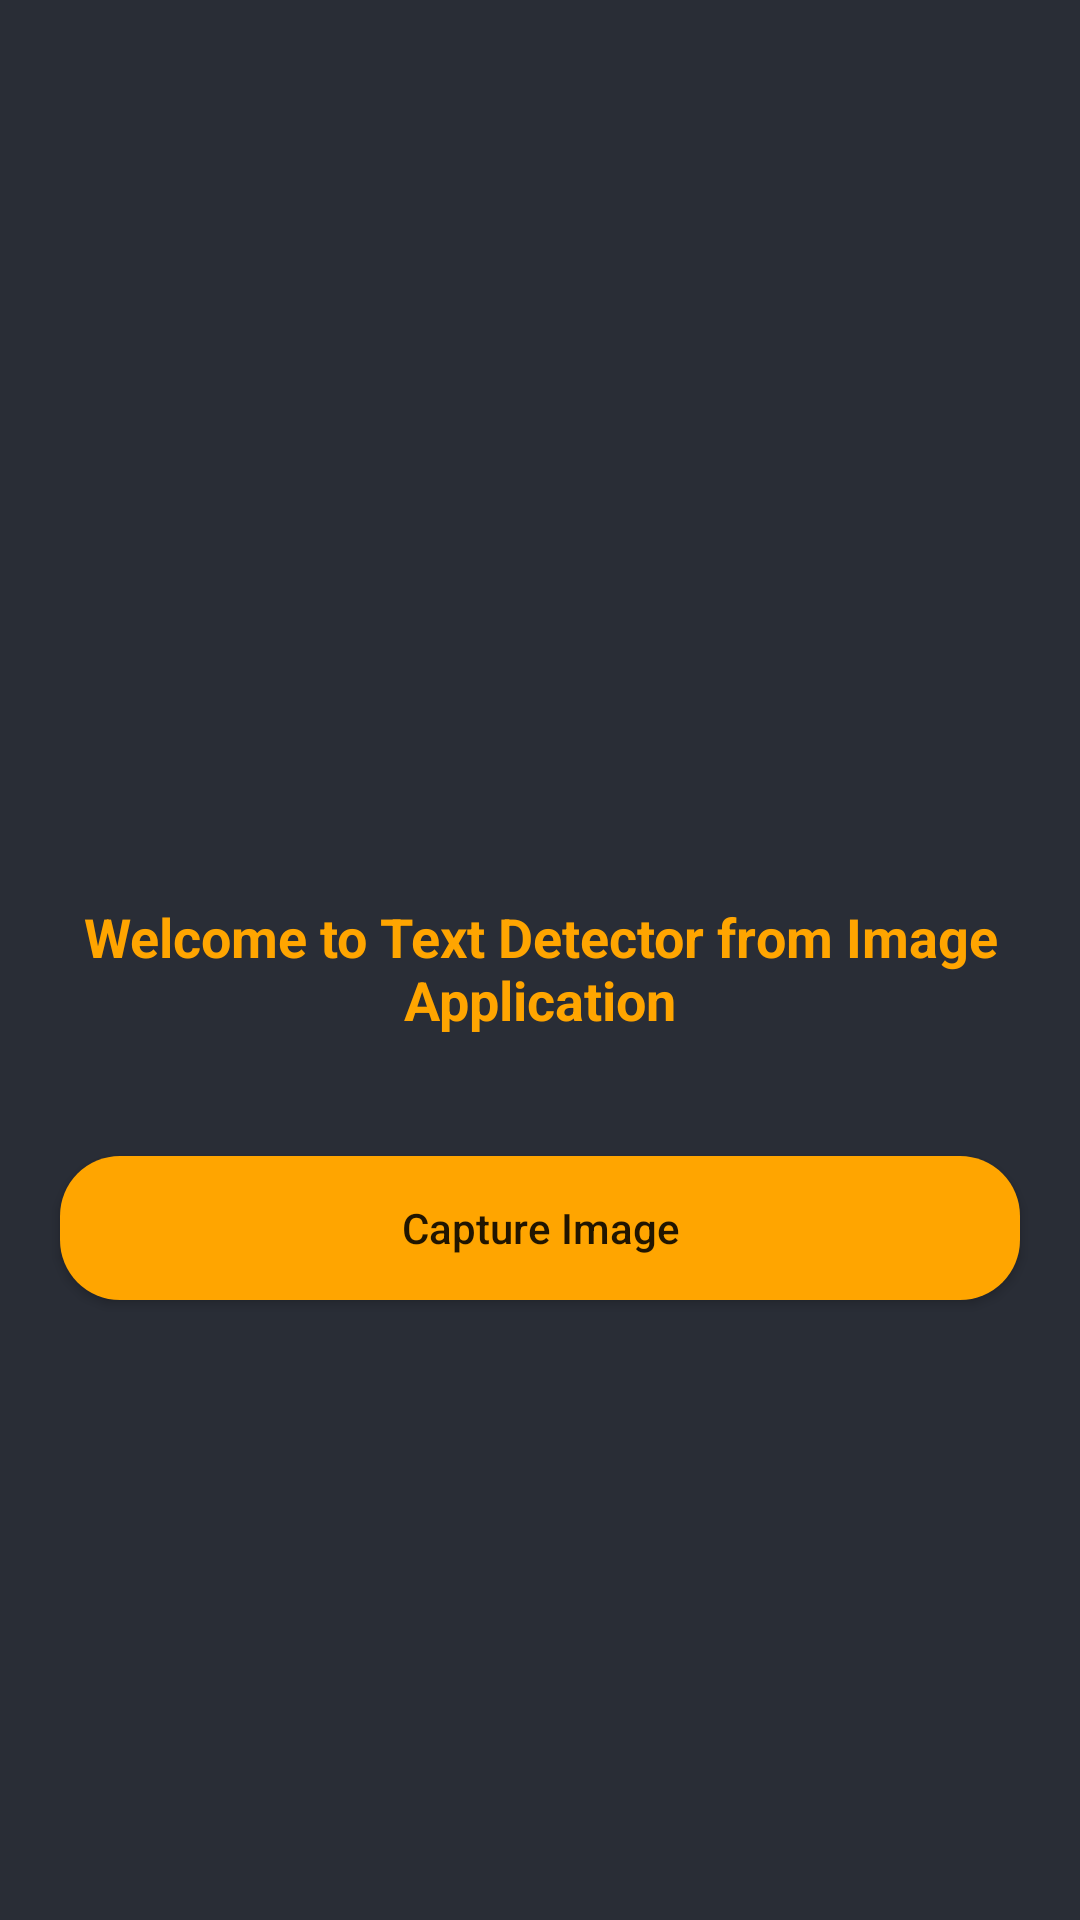

Write the Android layout XML for this screen, with the resource values it uses.
<!-- AndroidManifest.xml: application theme Theme.TextDetector -->
<!-- res/layout/activity_main.xml -->
<?xml version="1.0" encoding="utf-8"?>

<RelativeLayout xmlns:android="http://schemas.android.com/apk/res/android"
    xmlns:app="http://schemas.android.com/apk/res-auto"
    xmlns:tools="http://schemas.android.com/tools"
    android:layout_width="match_parent"
    android:background="@color/black_shade_1"
    android:layout_height="match_parent"
    tools:context=".MainActivity">

    <ImageView
        android:layout_width="200dp"
        android:layout_height="200dp"
        android:layout_centerHorizontal="true"
        android:src="@drawable/scanner"
        android:layout_marginTop="70dp"
        android:id="@+id/idIVLogo"
        />

    <TextView
        android:layout_width="match_parent"
        android:layout_height="wrap_content"
        android:layout_below="@+id/idIVLogo"
        android:text="Welcome to Text Detector from Image Application"
        android:textAlignment="center"
        android:gravity="center"
        android:layout_centerHorizontal="true"
        android:textColor="@color/yellow"
        android:textSize="18sp"
        android:textStyle="bold"
        android:layout_marginEnd="20dp"
        android:layout_marginStart="20dp"
        android:layout_marginTop="30dp"
        android:layout_marginBottom="10dp"
        android:id="@+id/idTVHead"
       />

    <Button
        android:layout_width="match_parent"
        android:layout_height="wrap_content"
        android:layout_below="@id/idTVHead"
        android:layout_marginStart="20dp"
        android:layout_marginEnd="20dp"
        android:text="Capture Image"
        android:layout_marginTop="30dp"
        android:textAllCaps="false"
        android:id="@+id/idBtnCapture"
        android:background="@drawable/button_back"
        app:backgroundTint="@color/yellow"
        />

</RelativeLayout>
<!-- resources referenced by this layout -->
<resources>
  <color name="black_shade_1">#292D36</color>
  <color name="yellow">#ffa500</color>
  <!-- drawable button_back (drawable) -->
  <?xml version="1.0" encoding="utf-8"?>
  
  <shape android:shape="rectangle" xmlns:android="http://schemas.android.com/apk/res/android">
  
      <solid android:color="@color/yellow"/>
      <corners android:radius="20dp"/>
  </shape>
  <style name="Theme.TextDetector" parent="Theme.MaterialComponents.DayNight.NoActionBar">
          
          <item name="colorPrimary">@color/purple_500</item>
          <item name="colorPrimaryVariant">@color/purple_700</item>
          <item name="colorOnPrimary">@color/white</item>
          
          <item name="colorSecondary">@color/teal_200</item>
          <item name="colorSecondaryVariant">@color/teal_700</item>
          <item name="colorOnSecondary">@color/black</item>
          
          <item name="android:statusBarColor" tools:targetApi="l">?attr/colorPrimaryVariant</item>
          
      </style>
  <color name="purple_500">#FF6200EE</color>
  <color name="purple_700">#292D36</color>
  <color name="white">#FFFFFFFF</color>
  <color name="teal_200">#FF03DAC5</color>
  <color name="teal_700">#FF018786</color>
  <color name="black">#FF000000</color>
</resources>
